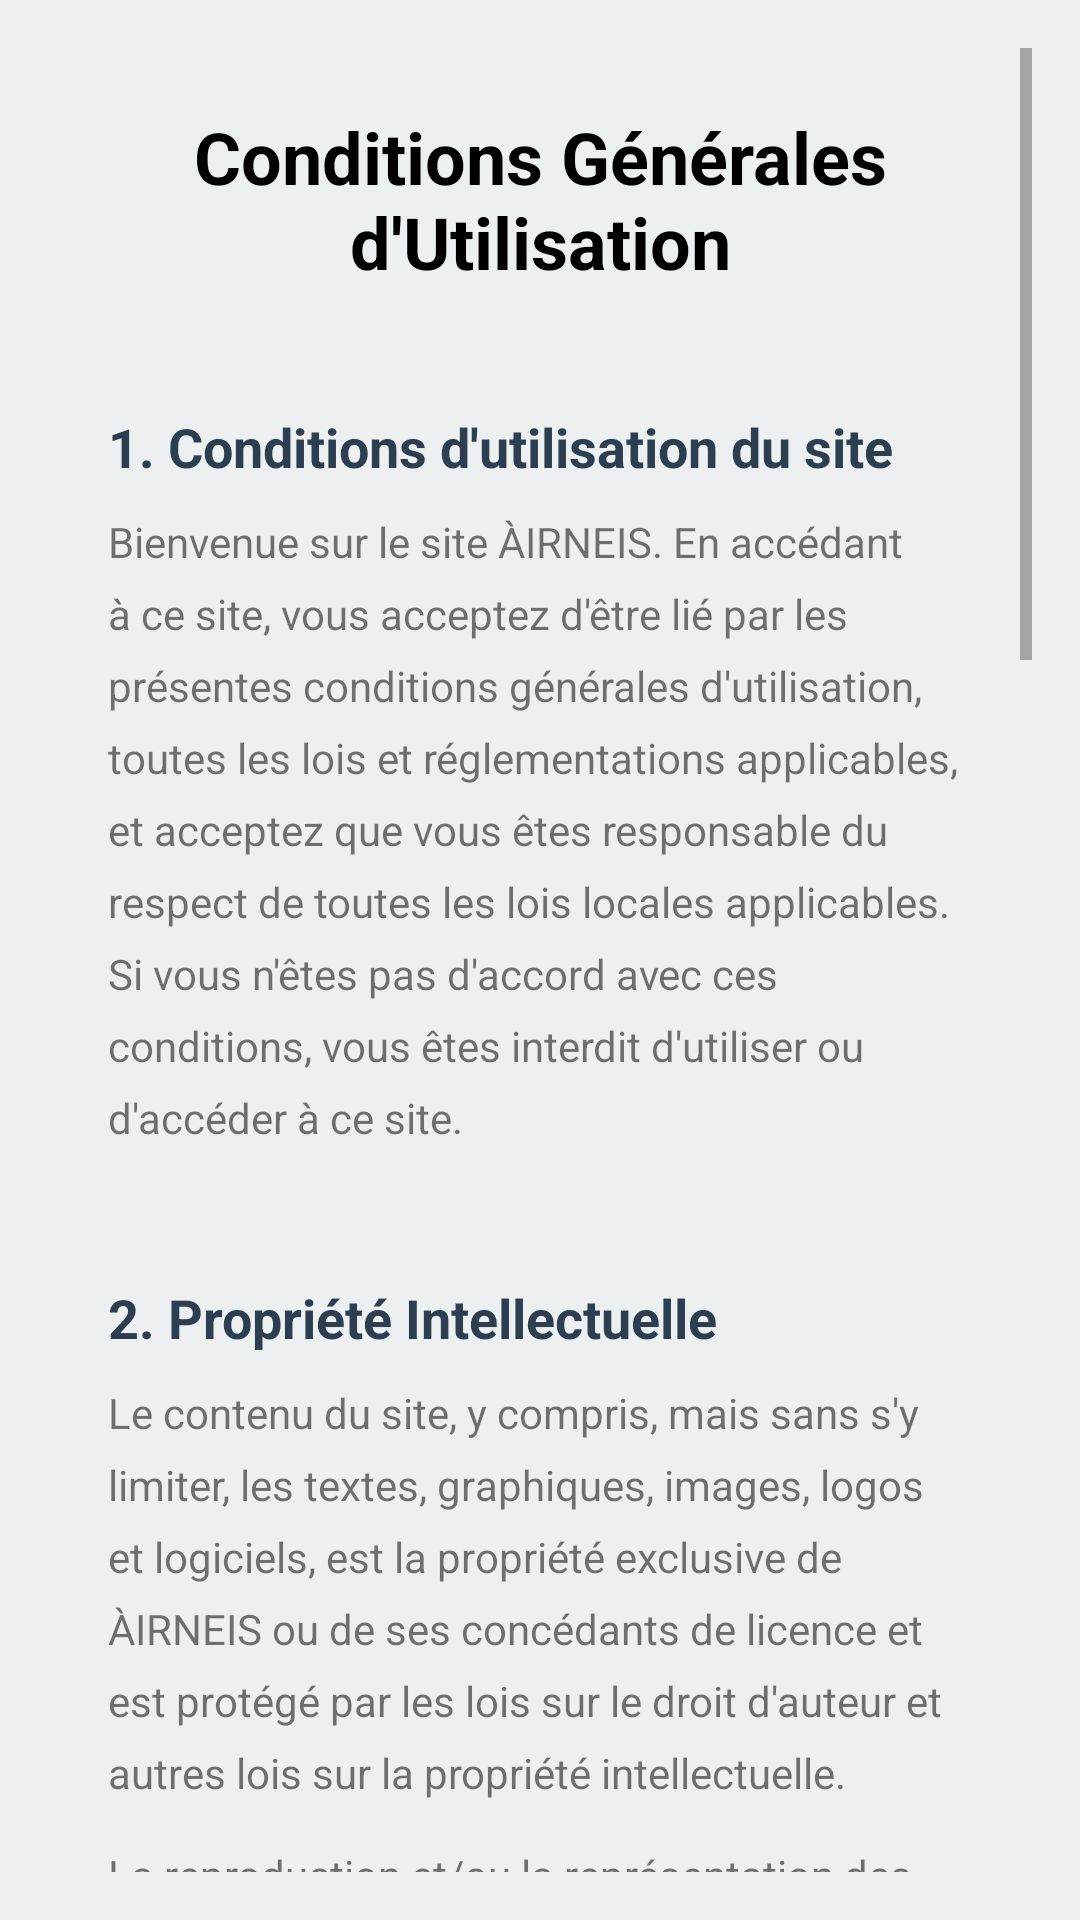

This screen was rendered from an Android layout file. Write that file and the resources it references.
<!-- AndroidManifest.xml: application theme Theme.Airneis -->
<!-- res/layout/fragment_cgu.xml -->
<?xml version="1.0" encoding="utf-8"?>
<ScrollView xmlns:android="http://schemas.android.com/apk/res/android"
    android:layout_width="match_parent"
    android:layout_height="match_parent"
    android:padding="16dp"
    android:background="#ecf0f1">

    <LinearLayout
        android:layout_width="match_parent"
        android:layout_height="wrap_content"
        android:orientation="vertical"
        android:id="@+id/cgu_container"
        android:layout_margin="20dp"
        android:maxWidth="800dp">

        <TextView
            android:id="@+id/title"
            android:layout_width="wrap_content"
            android:layout_height="wrap_content"
            android:text="Conditions Générales d'Utilisation"
            android:textSize="24sp"
            android:layout_marginBottom="20dp"
            android:textColor="#000000"
            android:textStyle="bold"
            android:gravity="center" />

        <LinearLayout
            android:layout_width="match_parent"
            android:layout_height="wrap_content"
            android:orientation="vertical"
            android:layout_marginBottom="20dp"
            android:paddingBottom="10dp">

            <TextView
                android:layout_width="wrap_content"
                android:layout_height="wrap_content"
                android:text="1. Conditions d'utilisation du site"
                android:textSize="18sp"
                android:textColor="#2c3e50"
                android:textStyle="bold"
                android:layout_marginTop="20dp"
                android:layout_marginBottom="10dp" />

            <TextView
                android:layout_width="wrap_content"
                android:layout_height="wrap_content"
                android:text="Bienvenue sur le site ÀIRNEIS. En accédant à ce site, vous acceptez d'être lié par les présentes conditions générales d'utilisation, toutes les lois et réglementations applicables, et acceptez que vous êtes responsable du respect de toutes les lois locales applicables. Si vous n'êtes pas d'accord avec ces conditions, vous êtes interdit d'utiliser ou d'accéder à ce site."
                android:lineHeight="24dp"
                android:layout_marginBottom="15dp" />
        </LinearLayout>

        <LinearLayout
            android:layout_width="match_parent"
            android:layout_height="wrap_content"
            android:orientation="vertical"
            android:layout_marginBottom="20dp"
            android:paddingBottom="10dp">

            <TextView
                android:layout_width="wrap_content"
                android:layout_height="wrap_content"
                android:text="2. Propriété Intellectuelle"
                android:textSize="18sp"
                android:textColor="#2c3e50"
                android:textStyle="bold"
                android:layout_marginBottom="10dp" />

            <TextView
                android:layout_width="wrap_content"
                android:layout_height="wrap_content"
                android:text="Le contenu du site, y compris, mais sans s'y limiter, les textes, graphiques, images, logos et logiciels, est la propriété exclusive de ÀIRNEIS ou de ses concédants de licence et est protégé par les lois sur le droit d'auteur et autres lois sur la propriété intellectuelle."
                android:lineHeight="24dp"
                android:layout_marginBottom="15dp" />

            <TextView
                android:layout_width="wrap_content"
                android:layout_height="wrap_content"
                android:text="La reproduction et/ou la représentation des éléments du Site n'est autorisée qu'à des fins d'information pour un usage strictement personnel et privé. L'utilisation commerciale de ces éléments est interdite sauf éventuelle autorisation préalable de la Société ÀIRNEIS."
                android:lineHeight="24dp"
                android:layout_marginBottom="15dp" />

            <TextView
                android:layout_width="wrap_content"
                android:layout_height="wrap_content"
                android:text="Le non-respect de cette interdiction constitue une contrefaçon pouvant engager la responsabilité civile et pénale du contrefacteur à l'encontre duquel NEOMARCHE se réserve la possibilité de réclamer l'indemnisation de son entier préjudice."
                android:lineHeight="24dp"
                android:layout_marginBottom="15dp" />
        </LinearLayout>

        <LinearLayout
            android:layout_width="match_parent"
            android:layout_height="wrap_content"
            android:orientation="vertical"
            android:layout_marginBottom="20dp"
            android:paddingBottom="10dp">

            <TextView
                android:layout_width="wrap_content"
                android:layout_height="wrap_content"
                android:text="3. Utilisation du Site"
                android:textSize="18sp"
                android:textColor="#2c3e50"
                android:textStyle="bold"
                android:layout_marginBottom="10dp" />

            <TextView
                android:layout_width="wrap_content"
                android:layout_height="wrap_content"
                android:text="Vous êtes autorisé à utiliser ce site uniquement à des fins légales et conformément aux présentes conditions générales d'utilisation. Vous acceptez de ne pas utiliser ce site d'une manière qui pourrait causer des dommages au site ou altérer la disponibilité ou l'accessibilité du site."
                android:lineHeight="24dp"
                android:layout_marginBottom="15dp" />
        </LinearLayout>

        <LinearLayout
            android:layout_width="match_parent"
            android:layout_height="wrap_content"
            android:orientation="vertical"
            android:layout_marginBottom="20dp"
            android:paddingBottom="10dp">

            <TextView
                android:layout_width="wrap_content"
                android:layout_height="wrap_content"
                android:text="4. Limitation de Responsabilité"
                android:textSize="18sp"
                android:textColor="#2c3e50"
                android:textStyle="bold"
                android:layout_marginBottom="10dp" />

            <TextView
                android:layout_width="wrap_content"
                android:layout_height="wrap_content"
                android:text="En aucun cas, ÀIRNEIS ou ses fournisseurs ne seront responsables des dommages (y compris, sans limitation, les dommages pour perte de données ou de profit, ou en raison d'une interruption de l'activité) découlant de l'utilisation ou de l'incapacité à utiliser les matériaux sur le site Internet de ÀIRNEIS."
                android:lineHeight="24dp"
                android:layout_marginBottom="15dp" />
        </LinearLayout>

        <LinearLayout
            android:layout_width="match_parent"
            android:layout_height="wrap_content"
            android:orientation="vertical"
            android:layout_marginBottom="20dp"
            android:paddingBottom="10dp">

            <TextView
                android:layout_width="wrap_content"
                android:layout_height="wrap_content"
                android:text="5. Modifications des Conditions"
                android:textSize="18sp"
                android:textColor="#2c3e50"
                android:textStyle="bold"
                android:layout_marginBottom="10dp" />

            <TextView
                android:layout_width="wrap_content"
                android:layout_height="wrap_content"
                android:text="ÀIRNEIS peut réviser ces conditions d'utilisation pour son site web à tout moment sans préavis. En utilisant ce site web, vous acceptez d'être lié par la version actuelle de ces conditions d'utilisation."
                android:lineHeight="24dp"
                android:layout_marginBottom="15dp" />
        </LinearLayout>

        <LinearLayout
            android:layout_width="match_parent"
            android:layout_height="wrap_content"
            android:orientation="vertical"
            android:layout_marginBottom="20dp"
            android:paddingBottom="10dp">

            <TextView
                android:layout_width="wrap_content"
                android:layout_height="wrap_content"
                android:text="6. Loi Applicable"
                android:textSize="18sp"
                android:textColor="#2c3e50"
                android:textStyle="bold"
                android:layout_marginBottom="10dp" />

            <TextView
                android:layout_width="wrap_content"
                android:layout_height="wrap_content"
                android:text="Toutes réclamations relatives au site web de ÀIRNEIS seront régies par les lois du pays d'Écosse sans égard à ses conflits de dispositions légales."
                android:lineHeight="24dp"
                android:layout_marginBottom="15dp" />
        </LinearLayout>

        <View
            android:layout_width="match_parent"
            android:layout_height="80dp" />

    </LinearLayout>
</ScrollView>
<!-- resources referenced by this layout -->
<resources>
  <style name="Theme.Airneis" parent="Theme.MaterialComponents.DayNight.DarkActionBar">
          
          <item name="colorPrimary">@color/primary</item>
          <item name="colorPrimaryVariant">@color/secondaryBlack</item>
          <item name="colorOnPrimary">@color/white</item>
          
          <item name="colorSecondary">@color/teal_200</item>
          <item name="colorSecondaryVariant">@color/teal_700</item>
          <item name="colorOnSecondary">@color/black</item>
          
          <item name="android:statusBarColor">?attr/colorPrimaryVariant</item>
          
      </style>
  <color name="white">#FFFFFFFF</color>
  <color name="teal_200">#FF03DAC5</color>
  <color name="teal_700">#FF018786</color>
  <color name="black">#FF000000</color>
</resources>
